Run: headless pygame with SDL's dummy video driver; simulated clock (each Clock.tick advances the game by its frame time, no real sleeping); random seed 0; keys injected as events and as key.get_pressed() state; no mouse input; restart key R tapped at the start of phases 3 and 4.
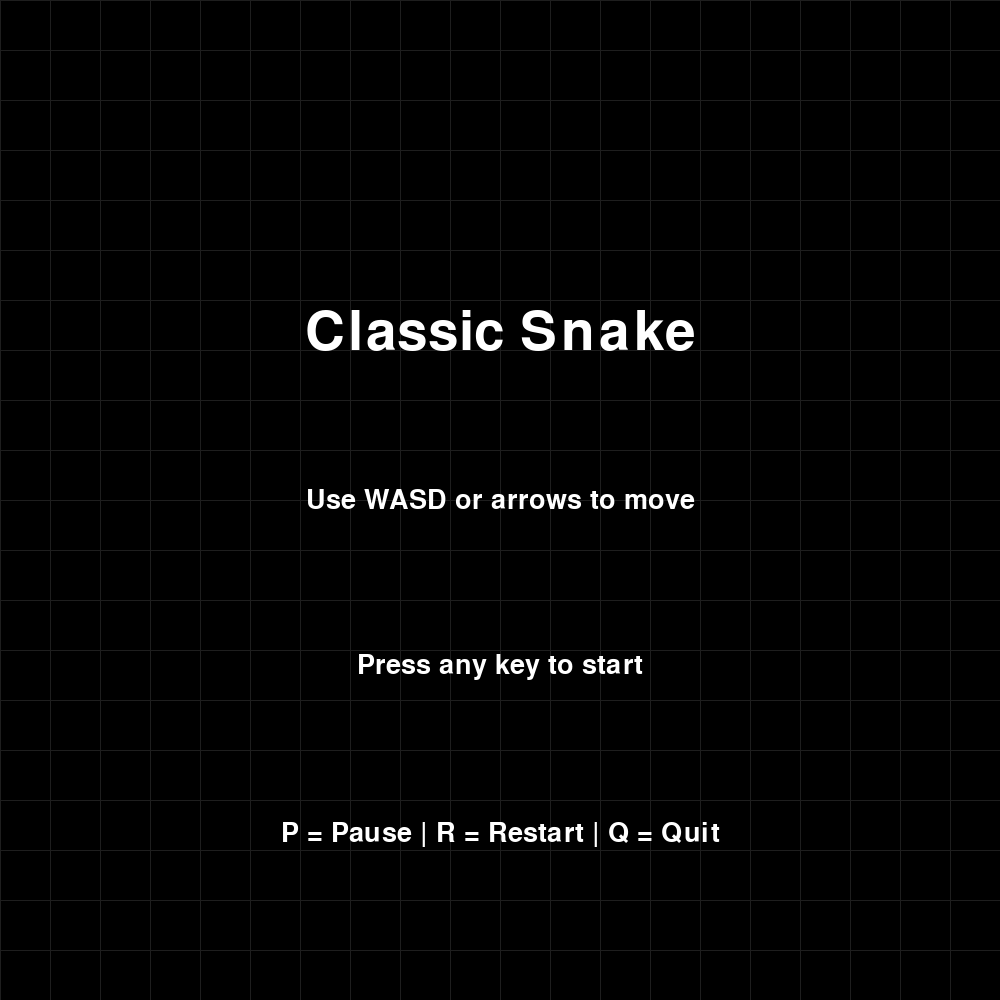
Frame 1 of 4 · flips 1–60 · no input
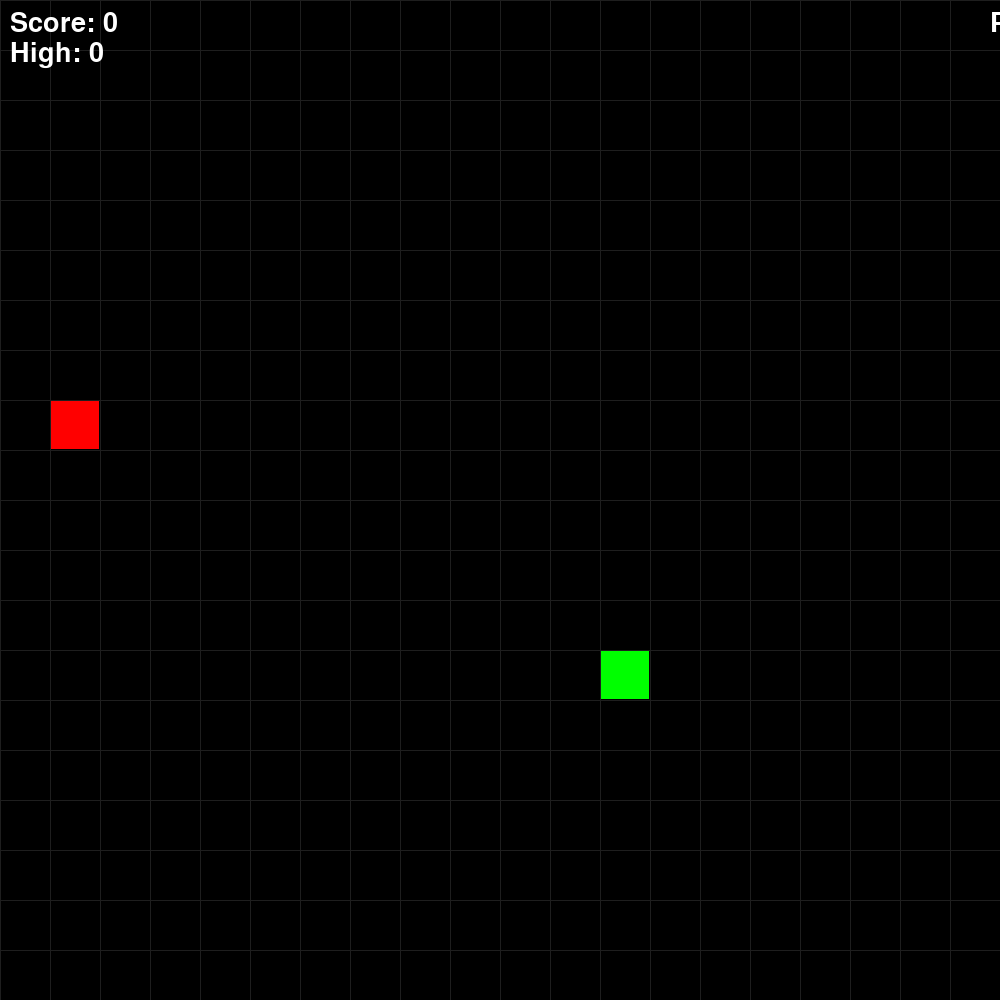
Frame 2 of 4 · flips 61–180 · tapped SPACE, RETURN · held RIGHT (→), D
Frame 3 of 4 · flips 181–300 · tapped R · held DOWN (↓), S · screen unchanged from frame 2, image omitted
Frame 4 of 4 · flips 301–420 · tapped R · held LEFT (←), A, UP (↑), W · screen unchanged from frame 3, image omitted

The pygame program that drew these frames:

import pygame as pg
from random import randrange

WINDOW = 1000
TILE_SIZE = 50
GRID_SIZE = WINDOW // TILE_SIZE
START_SPEED = 110
MAX_SPEED = 40
ACCELERATION = 2

COLORS = {
    'background': pg.Color('black'),
    'snake': pg.Color('green'),
    'food': pg.Color('red'),
    'text': pg.Color('white'),
    'grid': pg.Color(30, 30, 30),
}


def get_random_position(exclude=None):
    exclude = exclude or set()
    while True:
        pos = (randrange(GRID_SIZE) * TILE_SIZE + TILE_SIZE // 2,
               randrange(GRID_SIZE) * TILE_SIZE + TILE_SIZE // 2)
        if pos not in exclude:
            return pos


def draw_text(surface, text, font, color, pos, center=True):
    text_surface = font.render(text, True, color)
    rect = text_surface.get_rect(center=pos) if center else text_surface.get_rect(topleft=pos)
    surface.blit(text_surface, rect)


def draw_grid(surface):
    for x in range(0, WINDOW, TILE_SIZE):
        pg.draw.line(surface, COLORS['grid'], (x, 0), (x, WINDOW))
    for y in range(0, WINDOW, TILE_SIZE):
        pg.draw.line(surface, COLORS['grid'], (0, y), (WINDOW, y))


def reset_game():
    snake = pg.Rect(0, 0, TILE_SIZE - 2, TILE_SIZE - 2)
    snake.center = get_random_position()
    segments = [snake.copy()]
    food = pg.Rect(0, 0, TILE_SIZE - 2, TILE_SIZE - 2)
    food.center = get_random_position(exclude={tuple(s.center) for s in segments})
    return snake, segments, food, 1, (0, 0), START_SPEED


def main():
    pg.init()
    screen = pg.display.set_mode((WINDOW, WINDOW))
    clock = pg.time.Clock()
    small_font = pg.font.Font(None, 40)
    large_font = pg.font.Font(None, 80)

    snake, segments, food, length, snake_dir, time_step = reset_game()
    last_move = pg.time.get_ticks()
    score = 0
    high_score = 0
    paused = False
    game_over = False
    show_start = True

    while True:
        for event in pg.event.get():
            if event.type == pg.QUIT:
                pg.quit()
                return

            if event.type == pg.KEYDOWN:
                if show_start:
                    show_start = False
                    continue

                if game_over:
                    if event.key == pg.K_r:
                        snake, segments, food, length, snake_dir, time_step = reset_game()
                        score = 0
                        game_over = False
                        paused = False
                        last_move = pg.time.get_ticks()
                    elif event.key == pg.K_q:
                        pg.quit()
                        return
                    continue

                if event.key in (pg.K_p, pg.K_SPACE):
                    paused = not paused
                if not paused:
                    if event.key in (pg.K_w, pg.K_UP) and snake_dir != (0, TILE_SIZE):
                        snake_dir = (0, -TILE_SIZE)
                    elif event.key in (pg.K_s, pg.K_DOWN) and snake_dir != (0, -TILE_SIZE):
                        snake_dir = (0, TILE_SIZE)
                    elif event.key in (pg.K_a, pg.K_LEFT) and snake_dir != (TILE_SIZE, 0):
                        snake_dir = (-TILE_SIZE, 0)
                    elif event.key in (pg.K_d, pg.K_RIGHT) and snake_dir != (-TILE_SIZE, 0):
                        snake_dir = (TILE_SIZE, 0)

        screen.fill(COLORS['background'])
        draw_grid(screen)

        if show_start:
            draw_text(screen, 'Classic Snake', large_font, COLORS['text'], (WINDOW // 2, WINDOW // 3))
            draw_text(screen, 'Use WASD or arrows to move', small_font, COLORS['text'], (WINDOW // 2, WINDOW // 2))
            draw_text(screen, 'Press any key to start', small_font, COLORS['text'], (WINDOW // 2, WINDOW * 2 // 3))
            draw_text(screen, 'P = Pause | R = Restart | Q = Quit', small_font, COLORS['text'], (WINDOW // 2, WINDOW * 5 // 6))
            pg.display.flip()
            clock.tick(60)
            continue

        if not game_over and not paused and snake_dir != (0, 0):
            current_time = pg.time.get_ticks()
            if current_time - last_move >= time_step:
                last_move = current_time
                snake = snake.move(snake_dir)
                segments.append(snake.copy())
                segments = segments[-length:]

                if snake.left < 0 or snake.right > WINDOW or snake.top < 0 or snake.bottom > WINDOW:
                    game_over = True
                elif snake.collidelist(segments[:-1]) != -1:
                    game_over = True

                if not game_over and snake.center == food.center:
                    length += 1
                    score += 1
                    time_step = max(START_SPEED - ACCELERATION * (length - 1), MAX_SPEED)
                    occupied = {tuple(segment.center) for segment in segments}
                    food.center = get_random_position(exclude=occupied)

        if snake.center == food.center and not game_over:
            occupied = {tuple(segment.center) for segment in segments}
            food.center = get_random_position(exclude=occupied)

        if game_over:
            high_score = max(high_score, score)
            draw_text(screen, 'Game Over', large_font, COLORS['text'], (WINDOW // 2, WINDOW // 3))
            draw_text(screen, f'Score: {score}', small_font, COLORS['text'], (WINDOW // 2, WINDOW // 2))
            draw_text(screen, f'High Score: {high_score}', small_font, COLORS['text'], (WINDOW // 2, WINDOW // 2 + 50))
            draw_text(screen, 'Press R to restart or Q to quit', small_font, COLORS['text'], (WINDOW // 2, WINDOW * 2 // 3))
        else:
            draw_text(screen, f'Score: {score}', small_font, COLORS['text'], (10, 10), center=False)
            draw_text(screen, f'High: {high_score}', small_font, COLORS['text'], (10, 40), center=False)
            draw_text(screen, 'PAUSED' if paused else 'Press P to pause', small_font, COLORS['text'], (WINDOW - 10, 10), center=False)

        pg.draw.rect(screen, COLORS['food'], food)
        for segment in segments:
            pg.draw.rect(screen, COLORS['snake'], segment)

        pg.display.flip()
        clock.tick(60)


if __name__ == '__main__':
    main()
